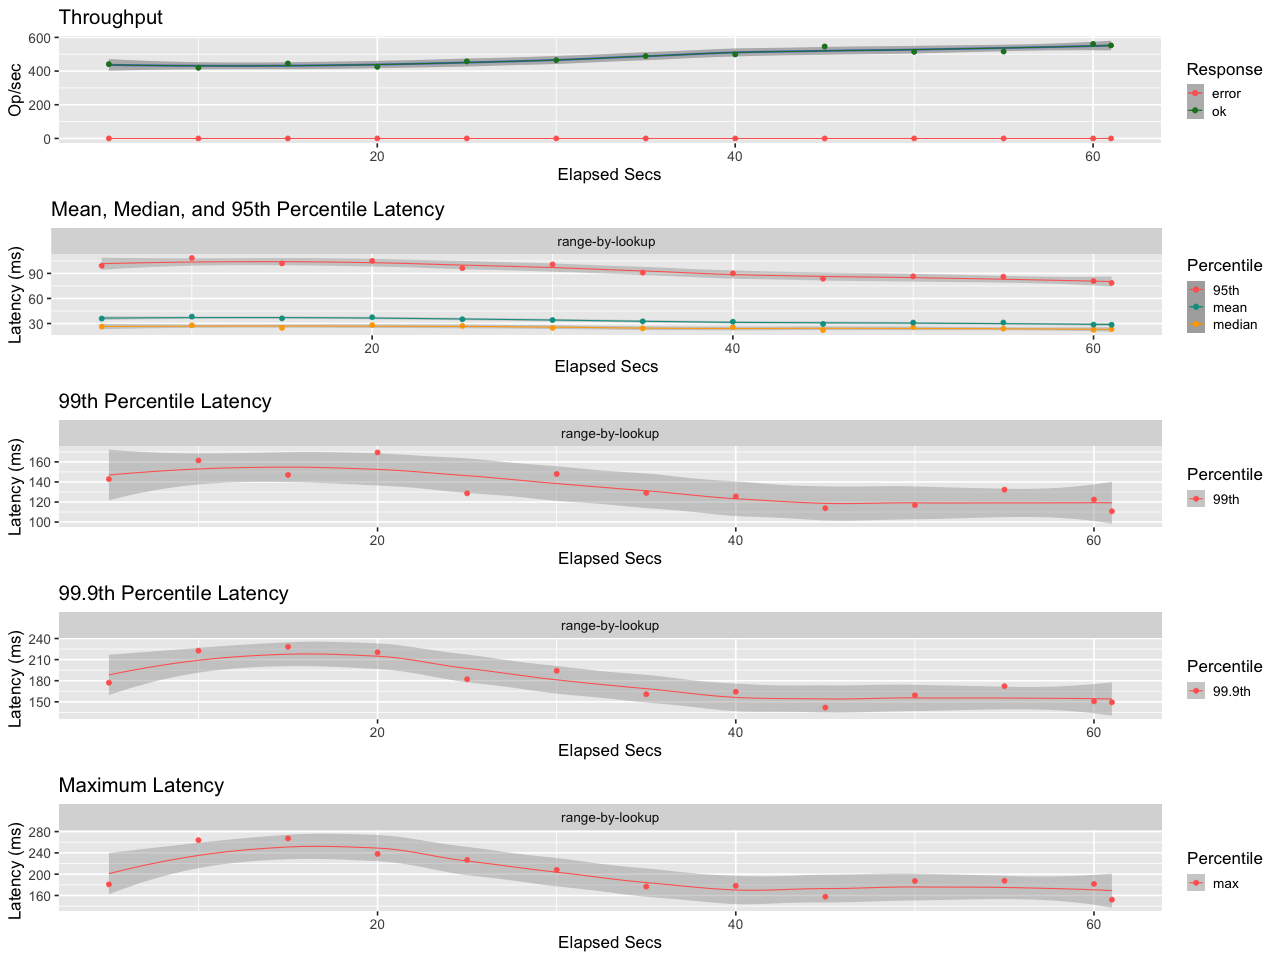

The table this chart was drawn from, first rows:
elapsed, window, total, successful, failed
5.001, 5.001, 2206, 2206, 0
10, 5, 2098, 2098, 0
15, 5, 2225, 2225, 0
20, 5, 2127, 2127, 0
25, 5, 2288, 2288, 0
30, 5, 2322, 2322, 0
35, 5, 2445, 2445, 0
40, 5, 2495, 2495, 0
45, 5, 2730, 2730, 0
50, 5, 2571, 2571, 0
55, 5, 2581, 2581, 0
60, 5, 2804, 2804, 0
61, 0.9993, 552, 552, 0
